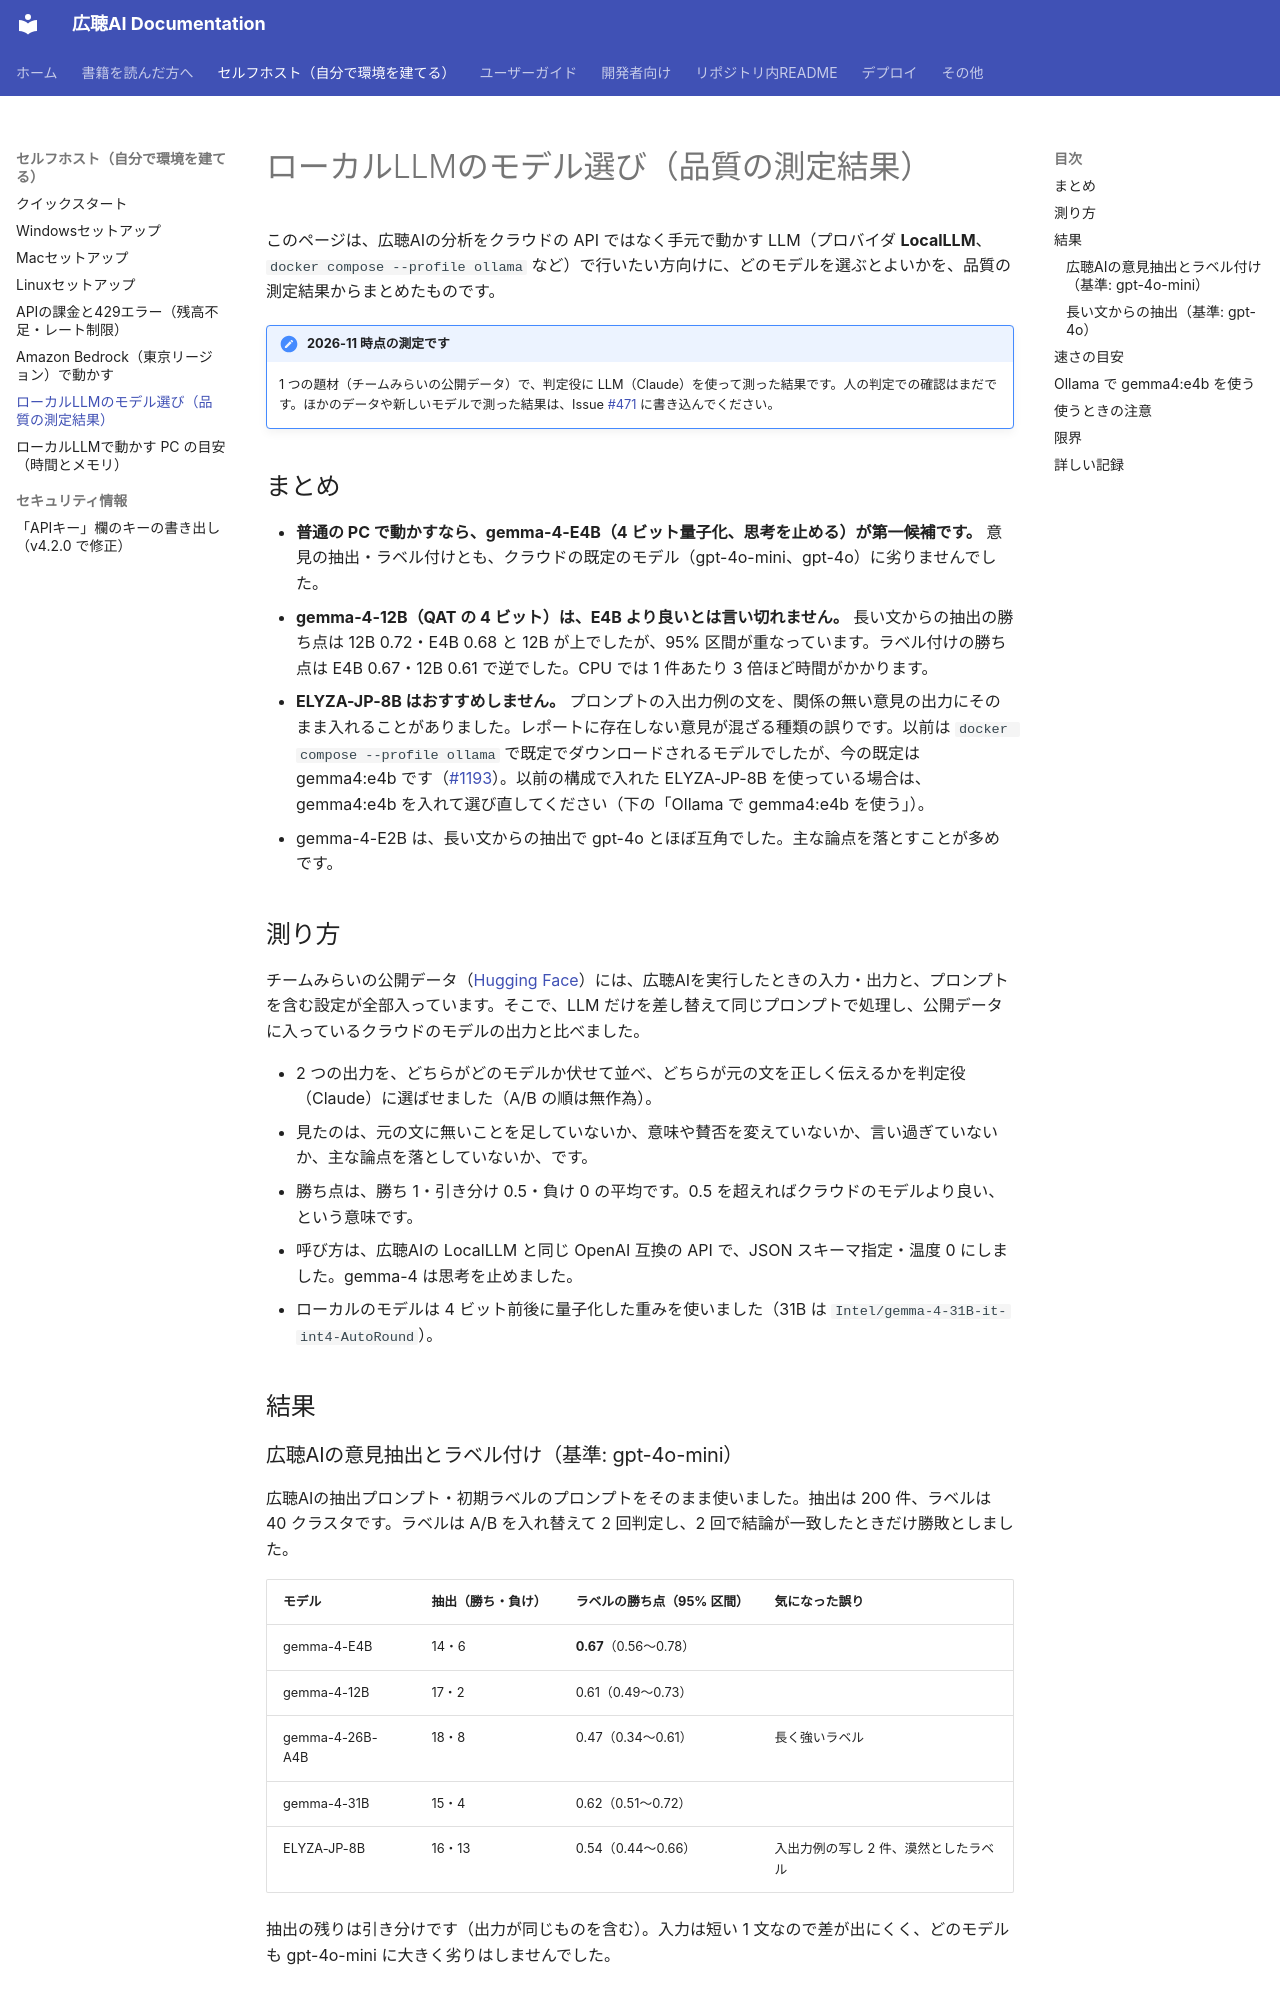

repository: digitaldemocracy2030/kouchou-ai · page: self-hosting/local-llm-models/index.html · generator: mkdocs

# ローカルLLMのモデル選び（品質の測定結果）

このページは、広聴AIの分析をクラウドの API ではなく手元で動かす LLM（プロバイダ **LocalLLM**、`docker compose --profile ollama` など）で行いたい方向けに、どのモデルを選ぶとよいかを、品質の測定結果からまとめたものです。

!!! note "2026-11 時点の測定です"
    1 つの題材（チームみらいの公開データ）で、判定役に LLM（Claude）を使って測った結果です。人の判定での確認はまだです。ほかのデータや新しいモデルで測った結果は、Issue [#471](https://github.com/digitaldemocracy2030/kouchou-ai/issues/471) に書き込んでください。

## まとめ

- **普通の PC で動かすなら、gemma-4-E4B（4 ビット量子化、思考を止める）が第一候補です。** 意見の抽出・ラベル付けとも、クラウドの既定のモデル（gpt-4o-mini、gpt-4o）に劣りませんでした。
- **gemma-4-12B（QAT の 4 ビット）は、E4B より良いとは言い切れません。** 長い文からの抽出の勝ち点は 12B 0.72・E4B 0.68 と 12B が上でしたが、95% 区間が重なっています。ラベル付けの勝ち点は E4B 0.67・12B 0.61 で逆でした。CPU では 1 件あたり 3 倍ほど時間がかかります。
- **ELYZA-JP-8B はおすすめしません。** プロンプトの入出力例の文を、関係の無い意見の出力にそのまま入れることがありました。レポートに存在しない意見が混ざる種類の誤りです。以前は `docker compose --profile ollama` で既定でダウンロードされるモデルでしたが、今の既定は gemma4:e4b です（[#1193](https://github.com/digitaldemocracy2030/kouchou-ai/pull/1193)）。以前の構成で入れた ELYZA-JP-8B を使っている場合は、gemma4:e4b を入れて選び直してください（下の「Ollama で gemma4:e4b を使う」）。
- gemma-4-E2B は、長い文からの抽出で gpt-4o とほぼ互角でした。主な論点を落とすことが多めです。

## 測り方

チームみらいの公開データ（[Hugging Face](https://huggingface.co/datasets/nishiohirokazu/team-mirai-2025-embeddings)）には、広聴AIを実行したときの入力・出力と、プロンプトを含む設定が全部入っています。そこで、LLM だけを差し替えて同じプロンプトで処理し、公開データに入っているクラウドのモデルの出力と比べました。

- 2 つの出力を、どちらがどのモデルか伏せて並べ、どちらが元の文を正しく伝えるかを判定役（Claude）に選ばせました（A/B の順は無作為）。
- 見たのは、元の文に無いことを足していないか、意味や賛否を変えていないか、言い過ぎていないか、主な論点を落としていないか、です。
- 勝ち点は、勝ち 1・引き分け 0.5・負け 0 の平均です。0.5 を超えればクラウドのモデルより良い、という意味です。
- 呼び方は、広聴AIの LocalLLM と同じ OpenAI 互換の API で、JSON スキーマ指定・温度 0 にしました。gemma-4 は思考を止めました。
- ローカルのモデルは 4 ビット前後に量子化した重みを使いました（31B は `Intel/gemma-4-31B-it-int4-AutoRound`）。

## 結果

### 広聴AIの意見抽出とラベル付け（基準: gpt-4o-mini）

広聴AIの抽出プロンプト・初期ラベルのプロンプトをそのまま使いました。抽出は 200 件、ラベルは 40 クラスタです。ラベルは A/B を入れ替えて 2 回判定し、2 回で結論が一致したときだけ勝敗としました。

| モデル | 抽出（勝ち・負け） | ラベルの勝ち点（95% 区間） | 気になった誤り |
| --- | --- | --- | --- |
| gemma-4-E4B | 14・6 | **0.67**（0.56〜0.78） | |
| gemma-4-12B | 17・2 | 0.61（0.49〜0.73） | |
| gemma-4-26B-A4B | 18・8 | 0.47（0.34〜0.61） | 長く強いラベル |
| gemma-4-31B | 15・4 | 0.62（0.51〜0.72） | |
| ELYZA-JP-8B | 16・13 | 0.54（0.44〜0.66） | 入出力例の写し 2 件、漠然としたラベル |

抽出の残りは引き分けです（出力が同じものを含む）。入力は短い 1 文なので差が出にくく、どのモデルも gpt-4o-mini に大きく劣りはしませんでした。
